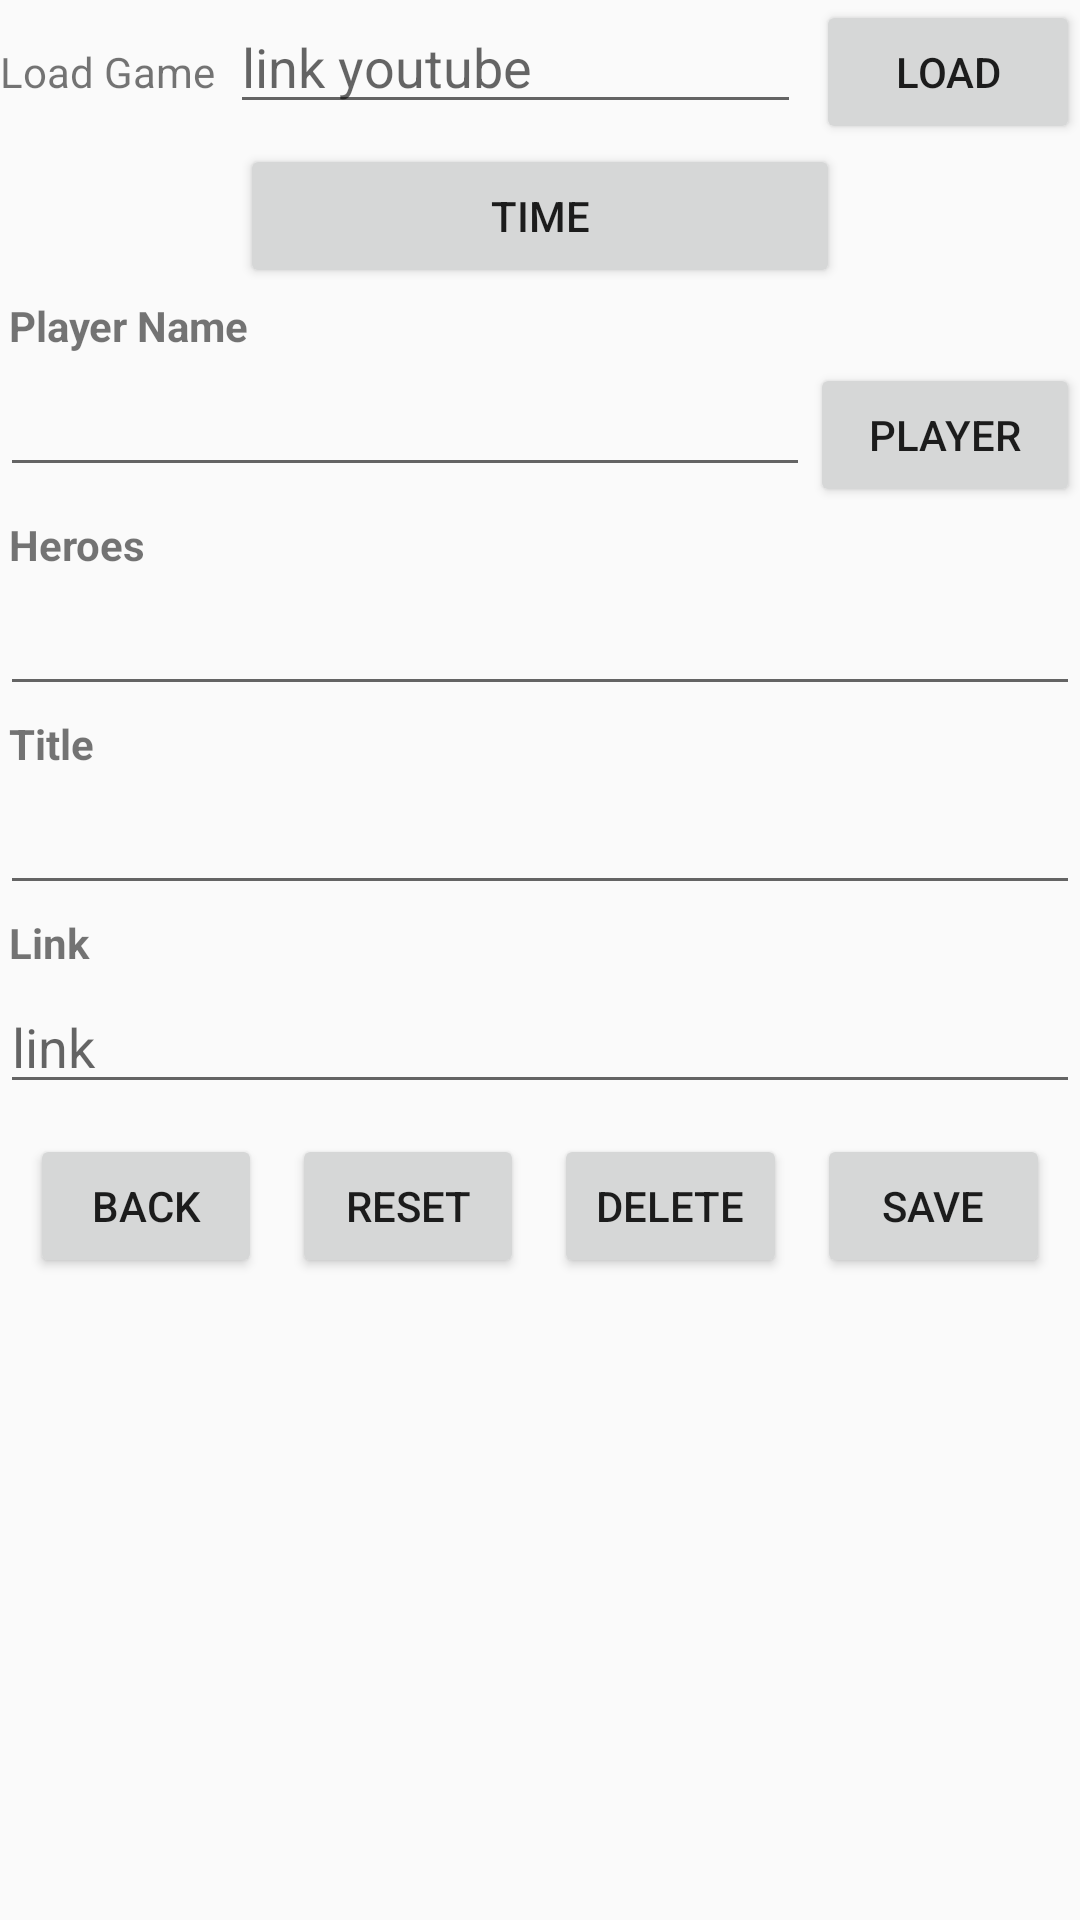

Here is an Android app screen rendered from its layout file. Give the layout XML and the strings, colors and styles it references.
<!-- AndroidManifest.xml: application theme AppTheme -->
<!-- res/layout/fragment_add_public_match.xml -->
<ScrollView xmlns:android="http://schemas.android.com/apk/res/android"
            xmlns:tools="http://schemas.android.com/tools"
            android:layout_width="match_parent"
            android:layout_height="match_parent"
            tools:context="software.cranes.com.dota.fragment.AddPublicMatchFragment">

    <LinearLayout
            android:layout_width="match_parent"
            android:layout_height="match_parent"
            android:orientation="vertical">

        <LinearLayout
                android:layout_width="match_parent"
                android:layout_height="wrap_content"
                android:orientation="horizontal">

            <TextView
                    android:layout_marginRight="5dp"
                    android:layout_width="wrap_content"
                    android:layout_height="wrap_content"
                    android:text="Load Game"/>

            <EditText
                    android:layout_marginRight="5dp"
                    android:layout_width="0dp"
                    android:layout_weight="1"
                    android:layout_height="wrap_content"
                    android:id="@+id/edtLoadGame"
                    android:hint="link youtube"/>

            <Button
                    android:layout_width="wrap_content"
                    android:layout_height="wrap_content"
                    android:id="@+id/btnLoadGame"
                    android:text="Load"/>
        </LinearLayout>

        <Button
                android:text="Time"
                android:layout_width="200dp"
                android:layout_height="match_parent"
                android:layout_gravity="center_horizontal"
                android:id="@+id/btnAddTime"/>

        <TextView
                android:padding="3dp"
                android:textSize="@dimen/normal_text"
                android:textStyle="bold"
                android:layout_width="match_parent"
                android:layout_height="wrap_content"
                android:text="Player Name"/>

        <LinearLayout
                android:layout_width="match_parent"
                android:layout_height="wrap_content"
                android:orientation="horizontal">

            <AutoCompleteTextView
                    android:layout_width="0dp"
                    android:layout_height="wrap_content"
                    android:id="@+id/actPlayer"
                    android:layout_weight="3"/>

            <Button
                    android:text="Player"
                    android:layout_width="0dp"
                    android:layout_height="wrap_content"
                    android:layout_weight="1"
                    android:id="@+id/btnChoicePlayer"/>
        </LinearLayout>

        <TextView
                android:padding="3dp"
                android:textSize="@dimen/normal_text"
                android:textStyle="bold"
                android:layout_width="match_parent"
                android:layout_height="wrap_content"
                android:text="Heroes"/>

        <LinearLayout
                android:layout_width="match_parent"
                android:layout_height="wrap_content"
                android:orientation="horizontal">

            <AutoCompleteTextView
                    android:layout_width="match_parent"
                    android:layout_height="wrap_content"
                    android:id="@+id/actHeroes"/>

        </LinearLayout>

        <TextView
                android:padding="3dp"
                android:textSize="@dimen/normal_text"
                android:textStyle="bold"
                android:layout_width="match_parent"
                android:layout_height="wrap_content"
                android:text="Title"/>

        <EditText
                android:layout_width="match_parent"
                android:layout_height="wrap_content"
                android:id="@+id/edtTitleGame"/>

        <TextView
                android:padding="3dp"
                android:textSize="@dimen/normal_text"
                android:textStyle="bold"
                android:layout_width="match_parent"
                android:layout_height="wrap_content"
                android:text="Link"/>

        <EditText
                android:hint="link"
                android:layout_width="match_parent"
                android:layout_height="wrap_content"
                android:id="@+id/edtLink"/>

        <LinearLayout
                android:layout_margin="5dp"
                android:layout_width="match_parent"
                android:layout_height="wrap_content"
                android:orientation="horizontal">

            <Button
                    android:layout_width="0dp"
                    android:layout_height="wrap_content"
                    android:id="@+id/btnBack"
                    android:layout_weight="1"
                    android:layout_margin="5dp"
                    android:text="BACK"/>
            <Button
                    android:layout_width="0dp"
                    android:layout_height="wrap_content"
                    android:layout_weight="1"
                    android:layout_margin="5dp"
                    android:text="RESET"
                    android:id="@+id/btnReset"/>
            <Button
                    android:layout_width="0dp"
                    android:layout_height="wrap_content"
                    android:id="@+id/btnDelete"
                    android:layout_weight="1"
                    android:layout_margin="5dp"
                    android:text="DELETE"/>

            <Button
                    android:layout_width="0dp"
                    android:layout_height="wrap_content"
                    android:id="@+id/btnSave"
                    android:layout_weight="1"
                    android:layout_margin="5dp"
                    android:text="SAVE"/>
        </LinearLayout>
    </LinearLayout>
</ScrollView>
<!-- resources referenced by this layout -->
<resources>
  <dimen name="normal_text">14sp</dimen>
  <style name="AppTheme" parent="Theme.AppCompat.Light.DarkActionBar">
          
          <item name="colorPrimary">@color/colorPrimary</item>
          <item name="colorPrimaryDark">@color/colorPrimaryDark</item>
          <item name="colorAccent">@color/colorAccent</item>
      </style>
  <color name="colorPrimary">#3F51B5</color>
  <color name="colorPrimaryDark">#303F9F</color>
  <color name="colorAccent">#FF4081</color>
</resources>
